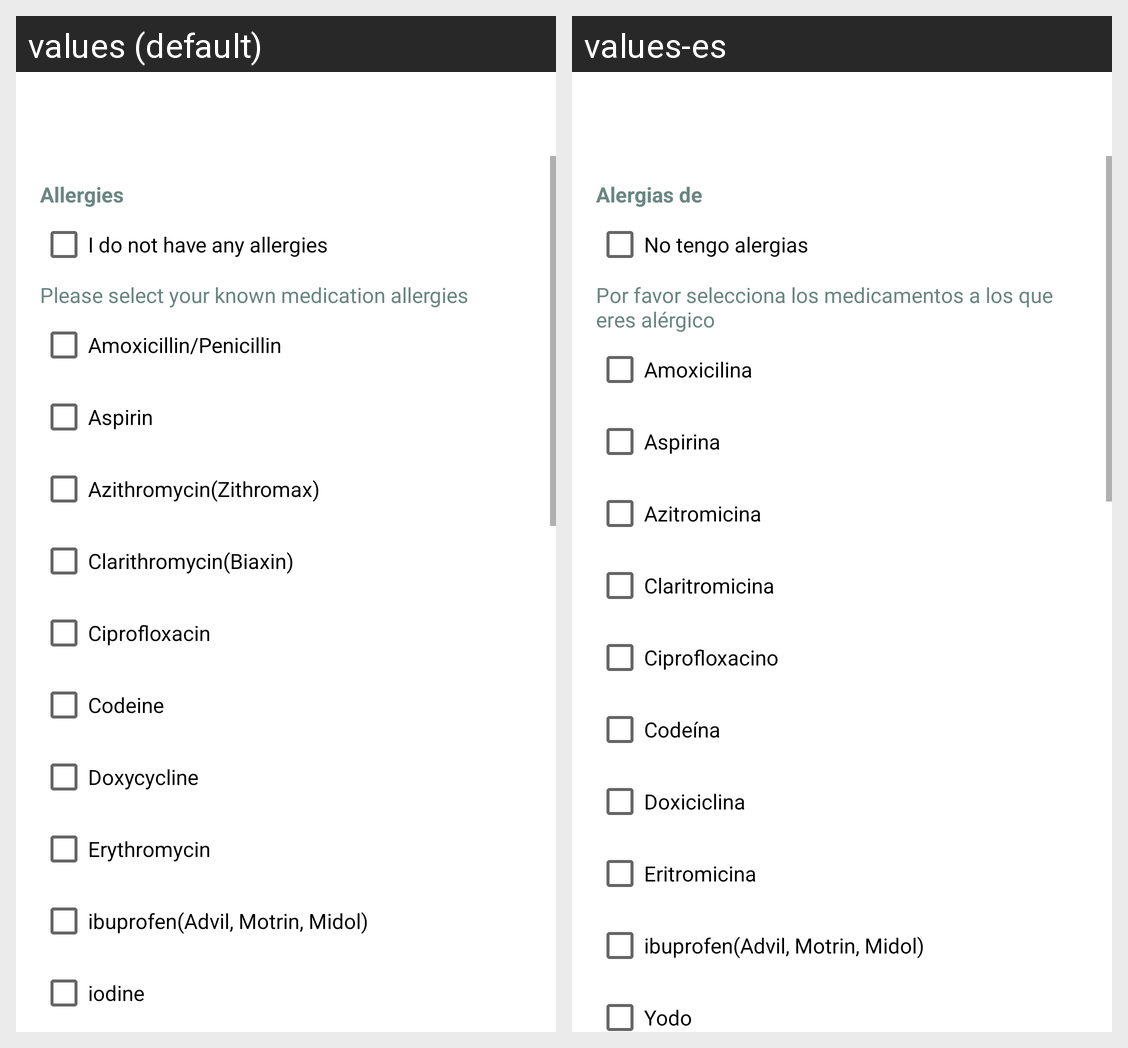

For this localized Android screen grid, give each drawn string resource with its value in every locale shown.
Android screen res/layout/activity_health_record.xml rendered under 2 locales, left to right: values (default), values-es. Device: Nexus 5 (rendered at 1080×1920; each locale shown at half size, 540×960, under a caption strip naming it); theme AppTheme.
Strings drawn on this screen, with the default value and each locale's value (text and hints the layout hard-codes, and strings that could not be matched under every locale, appear in the picture but are not listed):

hr_allergies_head
  values: Allergies
  values-es: Alergias de

hr_allergies_body
  values: I do not have any allergies
  values-es: No tengo alergias

hr_allergies_yes
  values: Please select your known medication allergies
  values-es: Por favor selecciona los medicamentos a los que eres alérgico

hr_allergies_type1
  values: Amoxicillin/Penicillin
  values-es: Amoxicilina

hr_allergies_type2
  values: Aspirin
  values-es: Aspirina

hr_allergies_type3
  values: Azithromycin(Zithromax)
  values-es: Azitromicina

hr_allergies_type4
  values: Clarithromycin(Biaxin)
  values-es: Claritromicina

hr_allergies_type5
  values: Ciprofloxacin
  values-es: Ciprofloxacino

hr_allergies_type6
  values: Codeine
  values-es: Codeína

hr_allergies_type7
  values: Doxycycline
  values-es: Doxiciclina

hr_allergies_type8
  values: Erythromycin
  values-es: Eritromicina

hr_allergies_type9
  values: ibuprofen(Advil, Motrin, Midol)
  values-es: ibuprofen(Advil, Motrin, Midol)

hr_allergies_type10
  values: iodine
  values-es: Yodo
